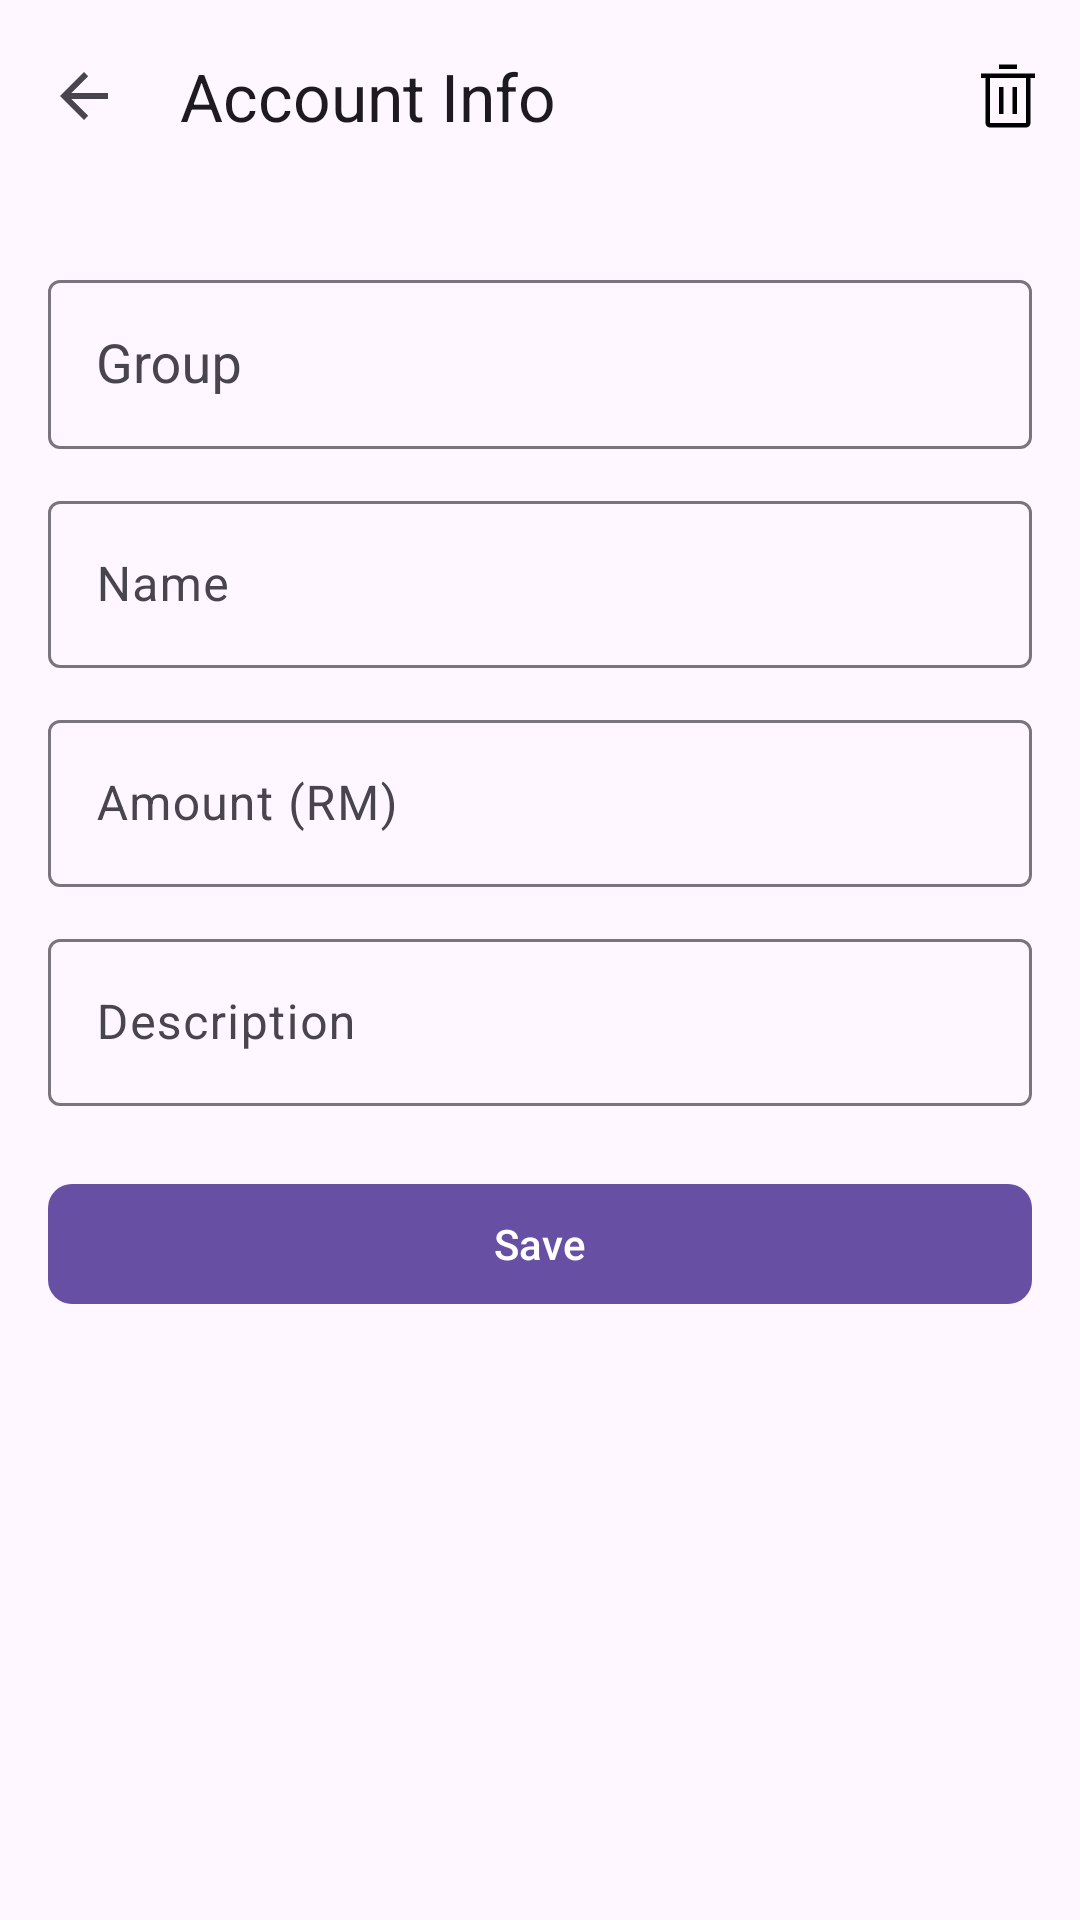

Produce the Android XML layout that renders to this screen, including the resource entries it uses.
<!-- AndroidManifest.xml: application theme Theme.Material3.DayNight.NoActionBar -->
<!-- res/layout/fragment_manage_account.xml -->
<?xml version="1.0" encoding="utf-8"?>
<androidx.constraintlayout.widget.ConstraintLayout
    xmlns:android="http://schemas.android.com/apk/res/android"
    xmlns:app="http://schemas.android.com/apk/res-auto"
    android:layout_width="match_parent"
    android:layout_height="match_parent">

    
    <com.google.android.material.appbar.MaterialToolbar
        android:id="@+id/toolbar"
        android:layout_width="0dp"
        android:layout_height="?attr/actionBarSize"
        app:title="Account Info"
        app:menu="@menu/menu_delete"
        app:navigationIcon="?attr/homeAsUpIndicator"
        app:layout_constraintTop_toTopOf="parent"
        app:layout_constraintStart_toStartOf="parent"
        app:layout_constraintEnd_toEndOf="parent"/>

    
    <LinearLayout
        android:layout_width="match_parent"
        android:layout_height="match_parent"
        android:orientation="vertical"
        android:padding="16dp"
        android:layout_marginTop="?attr/actionBarSize">

        
        <com.google.android.material.textfield.TextInputLayout
            android:id="@+id/tilGroup"
            android:layout_width="match_parent"
            android:layout_height="wrap_content"
            android:hint="Group"
            android:layout_marginTop="8dp">

            <AutoCompleteTextView
                android:id="@+id/etGroup"
                android:layout_width="match_parent"
                android:layout_height="wrap_content"
                android:padding="16dp"
                android:inputType="none"
                android:focusable="true"
                android:clickable="true"/>
        </com.google.android.material.textfield.TextInputLayout>

        
        <com.google.android.material.textfield.TextInputLayout
            android:id="@+id/tilName"
            android:layout_width="match_parent"
            android:layout_height="wrap_content"
            android:hint="Name"
            android:layout_marginTop="12dp">

            <com.google.android.material.textfield.TextInputEditText
                android:id="@+id/etName"
                android:layout_width="match_parent"
                android:layout_height="wrap_content"/>
        </com.google.android.material.textfield.TextInputLayout>

        
        <com.google.android.material.textfield.TextInputLayout
            android:id="@+id/tilAmount"
            android:layout_width="match_parent"
            android:layout_height="wrap_content"
            android:hint="Amount (RM)"
            android:layout_marginTop="12dp">

            <com.google.android.material.textfield.TextInputEditText
                android:id="@+id/etAmount"
                android:inputType="numberDecimal"
                android:layout_width="match_parent"
                android:layout_height="wrap_content"/>
        </com.google.android.material.textfield.TextInputLayout>

        
        <com.google.android.material.textfield.TextInputLayout
            android:id="@+id/tilDescription"
            android:layout_width="match_parent"
            android:layout_height="wrap_content"
            android:hint="Description"
            android:layout_marginTop="12dp">

            <com.google.android.material.textfield.TextInputEditText
                android:id="@+id/etDescription"
                android:layout_width="match_parent"
                android:layout_height="wrap_content"/>
        </com.google.android.material.textfield.TextInputLayout>

        
        <com.google.android.material.button.MaterialButton
            android:id="@+id/btnSave"
            android:layout_width="match_parent"
            android:layout_height="wrap_content"
            android:text="Save"
            android:layout_marginTop="22dp"
            app:cornerRadius="8dp"/>
    </LinearLayout>
</androidx.constraintlayout.widget.ConstraintLayout>
<!-- resources referenced by this layout -->
<resources>

</resources>
